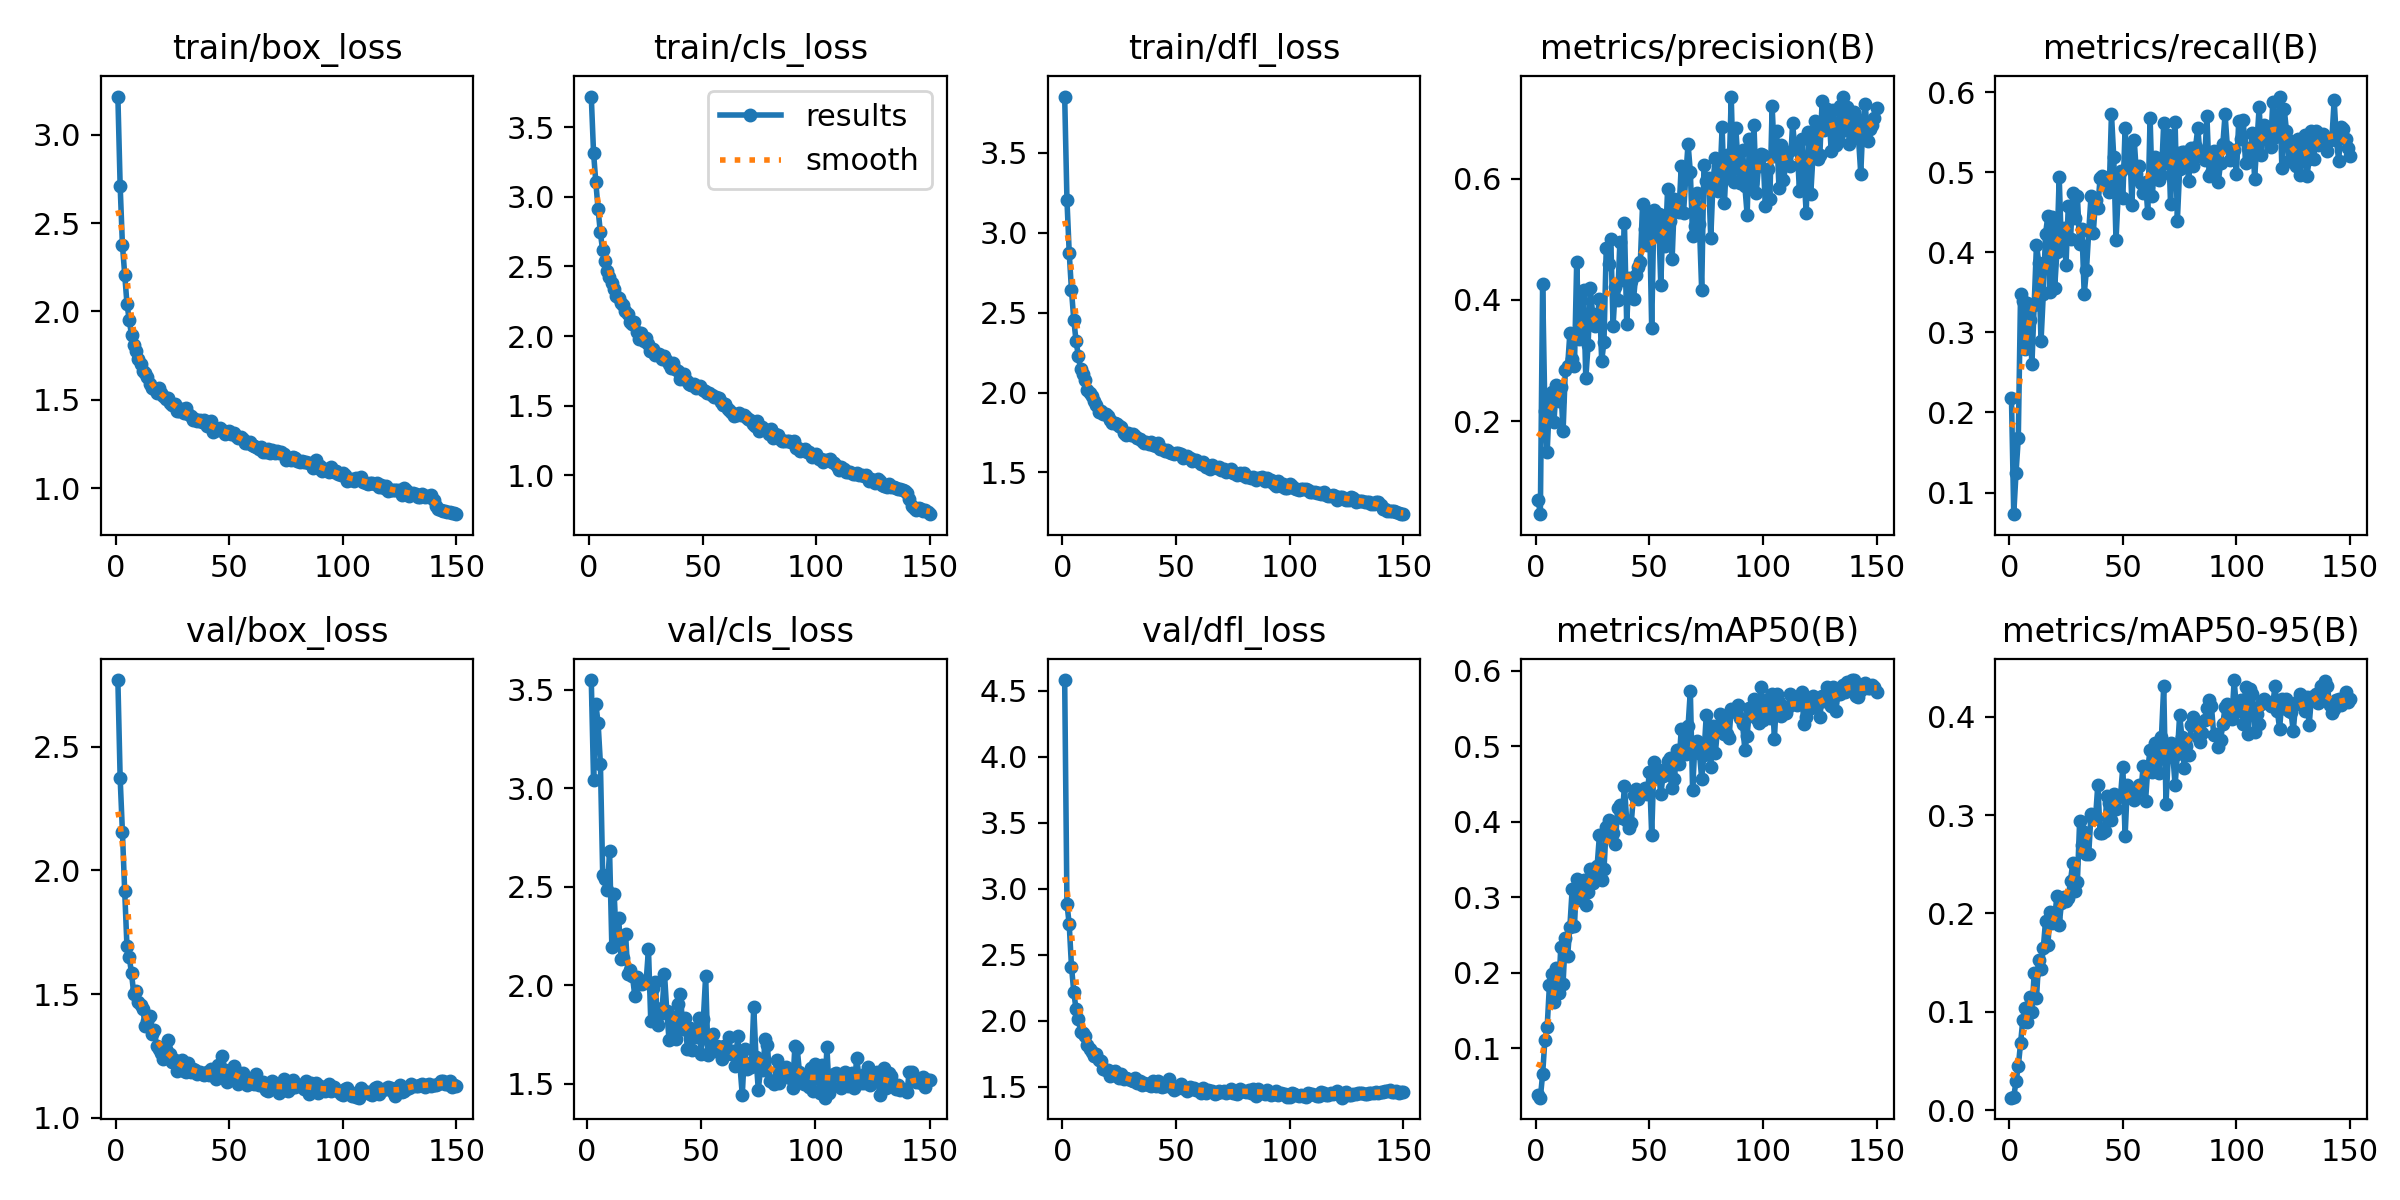

The data file committed next to this chart (first rows):
epoch, train/box_loss, train/cls_loss, train/dfl_loss, metrics/precision(B), metrics/recall(B), metrics/mAP50(B), metrics/mAP50-95(B), val/box_loss, val/cls_loss, val/dfl_loss, lr/pg0, lr/pg1, lr/pg2
1, 3.216, 3.72, 3.853, 0.07086, 0.2176, 0.03775, 0.01267, 2.77, inf, 4.582, 0.0004739, 0.0004739, 0.0004739
2, 2.712, 3.317, 3.207, 0.04685, 0.073, 0.03474, 0.01367, 2.374, 3.55, 2.887, 0.000944, 0.000944, 0.000944
3, 2.377, 3.106, 2.875, 0.4258, 0.1247, 0.06565, 0.02913, 2.155, 3.041, 2.73, 0.001408, 0.001408, 0.001408
4, 2.209, 2.91, 2.639, 0.2176, 0.1677, 0.1115, 0.04455, 1.917, 3.428, 2.409, 0.001401, 0.001401, 0.001401
5, 2.044, 2.744, 2.457, 0.149, 0.3481, 0.1283, 0.06785, 1.693, 3.329, 2.219, 0.001391, 0.001391, 0.001391
6, 1.951, 2.615, 2.324, 0.2333, 0.3391, 0.1842, 0.0917, 1.651, 3.123, 2.086, 0.001382, 0.001382, 0.001382
7, 1.867, 2.54, 2.231, 0.2485, 0.2795, 0.1988, 0.1043, 1.584, 2.559, 2.016, 0.001372, 0.001372, 0.001372
8, 1.809, 2.467, 2.146, 0.1991, 0.3369, 0.1617, 0.08949, 1.501, 2.539, 1.914, 0.001363, 0.001363, 0.001363
9, 1.777, 2.425, 2.118, 0.2596, 0.3157, 0.207, 0.1147, 1.512, 2.483, 1.909, 0.001354, 0.001354, 0.001354
10, 1.73, 2.383, 2.08, 0.2338, 0.2604, 0.1736, 0.09932, 1.468, 2.681, 1.885, 0.001344, 0.001344, 0.001344
11, 1.703, 2.339, 2.018, 0.2567, 0.3342, 0.2342, 0.1397, 1.458, 2.193, 1.816, 0.001335, 0.001335, 0.001335
12, 1.665, 2.286, 2, 0.1833, 0.4096, 0.186, 0.1141, 1.44, 2.464, 1.786, 0.001325, 0.001325, 0.001325
13, 1.65, 2.276, 1.981, 0.2852, 0.3871, 0.2468, 0.1529, 1.373, 2.218, 1.765, 0.001316, 0.001316, 0.001316
14, 1.627, 2.235, 1.948, 0.2906, 0.2888, 0.2224, 0.1439, 1.393, 2.34, 1.734, 0.001306, 0.001306, 0.001306
15, 1.589, 2.22, 1.922, 0.3453, 0.3474, 0.2615, 0.1646, 1.412, 2.132, 1.75, 0.001297, 0.001297, 0.001297
16, 1.565, 2.179, 1.877, 0.3027, 0.4233, 0.3108, 0.1927, 1.338, 2.138, 1.7, 0.001288, 0.001288, 0.001288
17, 1.562, 2.16, 1.886, 0.2907, 0.4451, 0.2619, 0.1676, 1.357, 2.259, 1.693, 0.001278, 0.001278, 0.001278
18, 1.54, 2.102, 1.866, 0.4632, 0.3499, 0.3239, 0.201, 1.29, 2.057, 1.636, 0.001269, 0.001269, 0.001269
19, 1.569, 2.09, 1.864, 0.3352, 0.4435, 0.3092, 0.1903, 1.278, 2.08, 1.629, 0.001259, 0.001259, 0.001259
20, 1.539, 2.104, 1.851, 0.3992, 0.3551, 0.297, 0.195, 1.261, 2.047, 1.626, 0.00125, 0.00125, 0.00125
21, 1.522, 2.028, 1.827, 0.4156, 0.4004, 0.3233, 0.2182, 1.238, 1.948, 1.584, 0.00124, 0.00124, 0.00124
22, 1.502, 1.981, 1.81, 0.2705, 0.4943, 0.2905, 0.1884, 1.279, 2.042, 1.614, 0.001231, 0.001231, 0.001231
23, 1.509, 2.025, 1.811, 0.325, 0.4033, 0.3076, 0.2107, 1.316, 2.008, 1.622, 0.001221, 0.001221, 0.001221
24, 1.48, 1.968, 1.802, 0.4195, 0.4302, 0.3381, 0.217, 1.26, 2.007, 1.583, 0.001212, 0.001212, 0.001212
25, 1.469, 1.989, 1.794, 0.3775, 0.3842, 0.3194, 0.2128, 1.226, 2.019, 1.564, 0.001203, 0.001203, 0.001203
26, 1.475, 1.944, 1.788, 0.3566, 0.4581, 0.3225, 0.216, 1.235, 2.022, 1.592, 0.001193, 0.001193, 0.001193
27, 1.435, 1.895, 1.748, 0.3692, 0.4168, 0.3419, 0.2336, 1.19, 2.184, 1.558, 0.001184, 0.001184, 0.001184
28, 1.439, 1.91, 1.733, 0.401, 0.4744, 0.3824, 0.2517, 1.211, 1.819, 1.564, 0.001174, 0.001174, 0.001174
29, 1.448, 1.861, 1.746, 0.2991, 0.4425, 0.3233, 0.2232, 1.235, 1.988, 1.561, 0.001165, 0.001165, 0.001165
30, 1.428, 1.871, 1.735, 0.3314, 0.4705, 0.3372, 0.2318, 1.191, 2.017, 1.551, 0.001156, 0.001156, 0.001156
31, 1.454, 1.871, 1.739, 0.4855, 0.4105, 0.3934, 0.2942, 1.186, 1.798, 1.544, 0.001146, 0.001146, 0.001146
32, 1.42, 1.835, 1.729, 0.4587, 0.4287, 0.4023, 0.2695, 1.223, 1.854, 1.564, 0.001137, 0.001137, 0.001137
33, 1.409, 1.858, 1.717, 0.5009, 0.3478, 0.383, 0.2824, 1.186, 1.885, 1.53, 0.001127, 0.001127, 0.001127
34, 1.386, 1.832, 1.71, 0.3573, 0.3778, 0.3855, 0.2608, 1.197, 2.059, 1.546, 0.001118, 0.001118, 0.001118
35, 1.39, 1.798, 1.695, 0.422, 0.4261, 0.3708, 0.2609, 1.193, 1.869, 1.514, 0.001108, 0.001108, 0.001108
36, 1.378, 1.772, 1.687, 0.4001, 0.47, 0.4191, 0.3008, 1.177, 1.723, 1.528, 0.001099, 0.001099, 0.001099
37, 1.385, 1.804, 1.692, 0.4956, 0.4241, 0.4227, 0.2956, 1.187, 1.846, 1.519, 0.001089, 0.001089, 0.001089
38, 1.377, 1.765, 1.681, 0.433, 0.4657, 0.4051, 0.2974, 1.177, 1.803, 1.515, 0.00108, 0.00108, 0.00108
39, 1.387, 1.747, 1.693, 0.5271, 0.4557, 0.4476, 0.3311, 1.171, 1.726, 1.505, 0.001071, 0.001071, 0.001071
40, 1.35, 1.693, 1.669, 0.3609, 0.4933, 0.4016, 0.2821, 1.184, 1.905, 1.541, 0.001061, 0.001061, 0.001061
41, 1.361, 1.699, 1.665, 0.4363, 0.4952, 0.392, 0.2817, 1.173, 1.955, 1.504, 0.001052, 0.001052, 0.001052
42, 1.379, 1.73, 1.686, 0.4319, 0.4932, 0.3986, 0.2836, 1.196, 1.776, 1.542, 0.001042, 0.001042, 0.001042
43, 1.316, 1.675, 1.645, 0.4012, 0.4847, 0.4361, 0.3195, 1.195, 1.835, 1.505, 0.001033, 0.001033, 0.001033
44, 1.331, 1.655, 1.647, 0.4418, 0.4757, 0.4442, 0.3121, 1.157, 1.674, 1.497, 0.001023, 0.001023, 0.001023
45, 1.327, 1.647, 1.634, 0.4536, 0.5728, 0.431, 0.2951, 1.215, 1.785, 1.505, 0.001014, 0.001014, 0.001014
46, 1.343, 1.654, 1.64, 0.4623, 0.519, 0.4408, 0.3221, 1.175, 1.669, 1.512, 0.001005, 0.001005, 0.001005
47, 1.329, 1.63, 1.628, 0.5588, 0.4147, 0.4368, 0.306, 1.251, 1.759, 1.561, 0.0009952, 0.0009952, 0.0009952
48, 1.307, 1.634, 1.622, 0.5163, 0.4748, 0.4445, 0.3187, 1.195, 1.738, 1.499, 0.0009857, 0.0009857, 0.0009857
49, 1.315, 1.64, 1.614, 0.491, 0.5018, 0.4365, 0.3199, 1.146, 1.833, 1.477, 0.0009763, 0.0009763, 0.0009763
50, 1.326, 1.611, 1.624, 0.5418, 0.4673, 0.4661, 0.3491, 1.184, 1.649, 1.497, 0.0009669, 0.0009669, 0.0009669
51, 1.309, 1.602, 1.623, 0.3536, 0.5547, 0.3826, 0.2785, 1.17, 1.831, 1.488, 0.0009574, 0.0009574, 0.0009574
52, 1.311, 1.593, 1.618, 0.5485, 0.5059, 0.4791, 0.3312, 1.211, 2.049, 1.519, 0.000948, 0.000948, 0.000948
53, 1.297, 1.594, 1.59, 0.5052, 0.5356, 0.4601, 0.3192, 1.19, 1.644, 1.49, 0.0009386, 0.0009386, 0.0009386
54, 1.281, 1.576, 1.594, 0.5409, 0.4593, 0.4683, 0.3252, 1.136, 1.714, 1.484, 0.0009291, 0.0009291, 0.0009291
55, 1.287, 1.563, 1.601, 0.4243, 0.5407, 0.4366, 0.3152, 1.152, 1.754, 1.469, 0.0009197, 0.0009197, 0.0009197
56, 1.277, 1.566, 1.593, 0.5386, 0.4977, 0.4613, 0.3231, 1.18, 1.666, 1.494, 0.0009103, 0.0009103, 0.0009103
57, 1.257, 1.552, 1.575, 0.4888, 0.5075, 0.469, 0.3308, 1.143, 1.689, 1.484, 0.0009008, 0.0009008, 0.0009008
58, 1.253, 1.528, 1.576, 0.5827, 0.4861, 0.4812, 0.3262, 1.134, 1.685, 1.489, 0.0008914, 0.0008914, 0.0008914
59, 1.26, 1.506, 1.58, 0.5294, 0.4738, 0.4852, 0.3505, 1.146, 1.625, 1.472, 0.000882, 0.000882, 0.000882
60, 1.246, 1.513, 1.566, 0.4682, 0.4874, 0.4445, 0.3148, 1.147, 1.693, 1.473, 0.0008726, 0.0008726, 0.0008726
... 90 more rows
